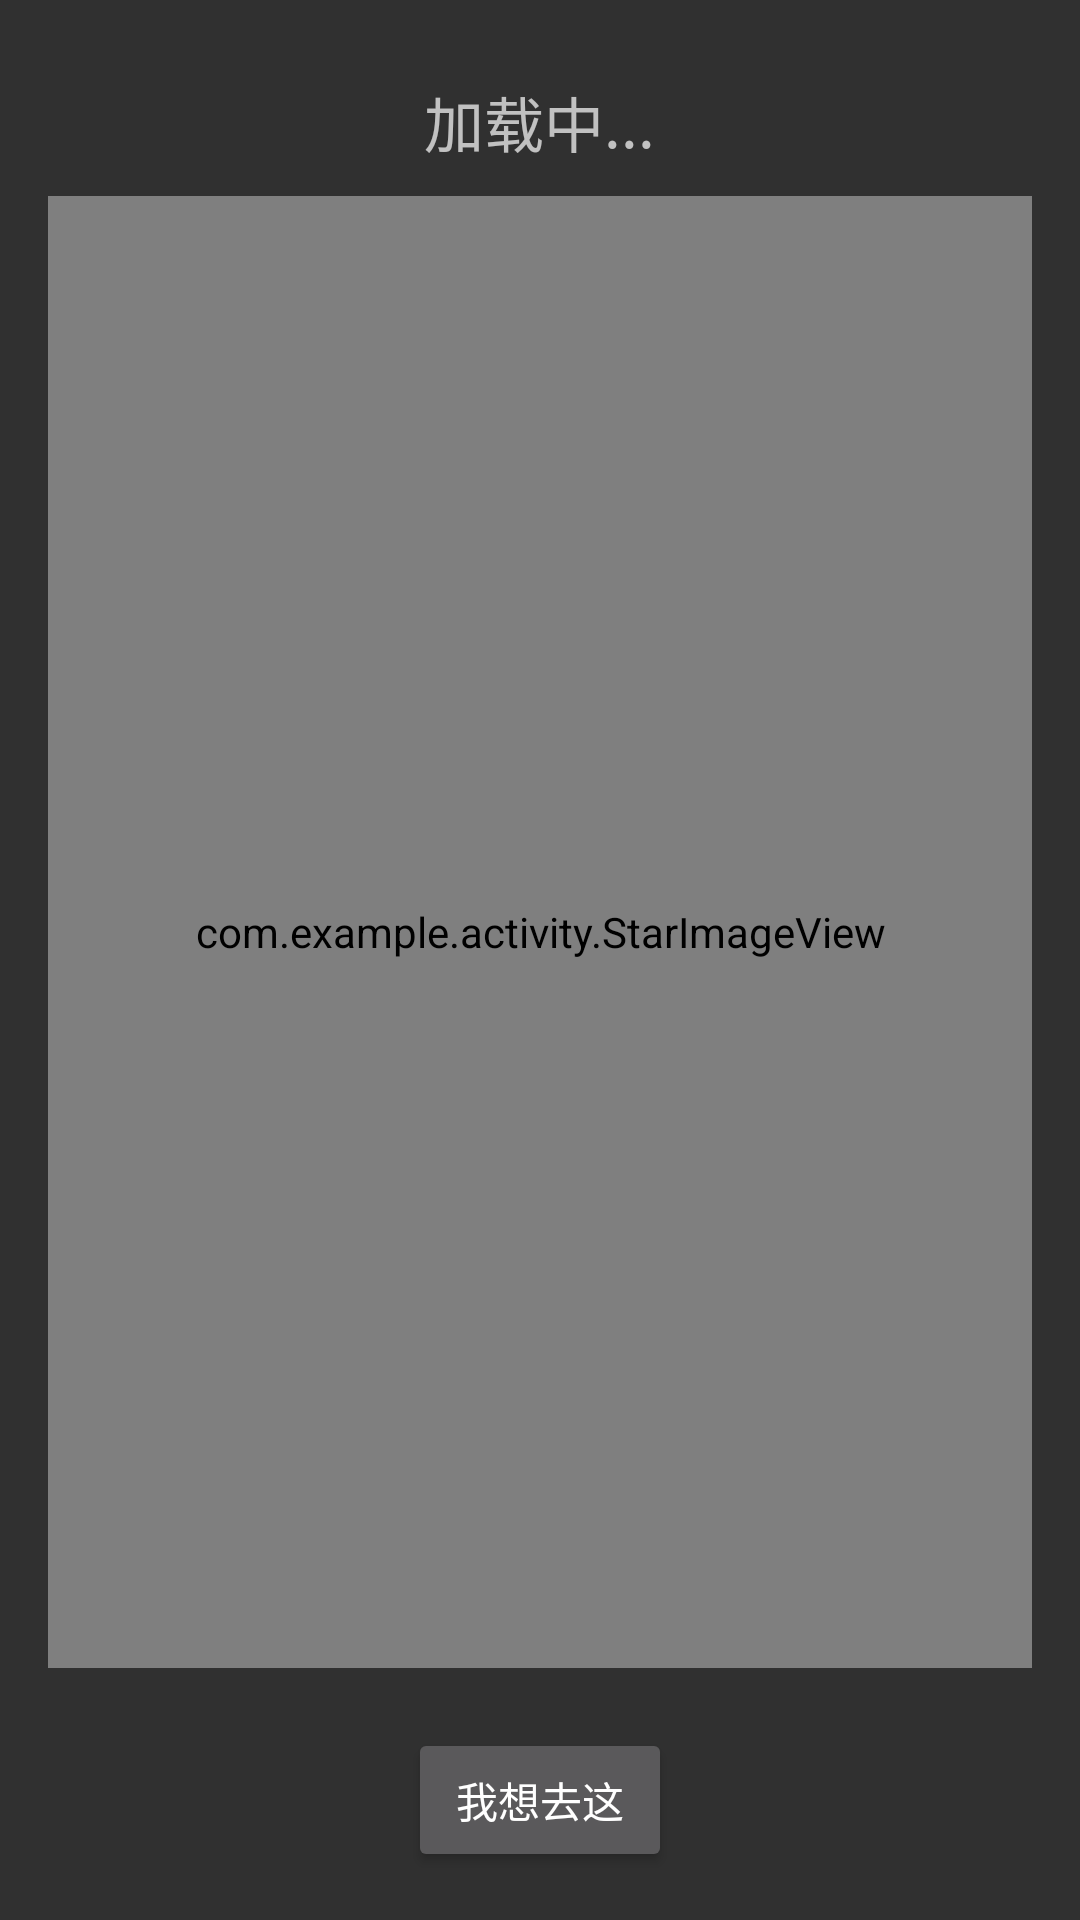

Write the Android layout XML for this screen, with the resource values it uses.
<!-- AndroidManifest.xml: application theme Theme.AppCompat.NoActionBar -->
<!-- res/layout/activity_floor_plan.xml -->
<?xml version="1.0" encoding="utf-8"?>
<LinearLayout xmlns:android="http://schemas.android.com/apk/res/android"
    android:layout_width="match_parent"
    android:layout_height="match_parent"
    android:orientation="vertical"
    android:padding="16dp"
    android:gravity="center">

    
    <TextView
        android:id="@+id/location_info"
        android:layout_width="wrap_content"
        android:layout_height="wrap_content"
        android:text="加载中..."
        android:textSize="20sp"
        android:padding="10dp" />

    
    <FrameLayout
        android:layout_width="match_parent"
        android:layout_height="0dp"
        android:layout_weight="1">

        <com.example.activity.StarImageView
            android:id="@+id/floor_plan_image"
            android:layout_width="match_parent"
            android:layout_height="match_parent"
            android:scaleType="fitCenter" /> 

    </FrameLayout>

    
    <Button
        android:id="@+id/navigate_button"
        android:layout_width="wrap_content"
        android:layout_height="wrap_content"
        android:text="我想去这"
        android:layout_marginTop="20dp" />
</LinearLayout>
<!-- resources referenced by this layout -->
<resources>

</resources>
